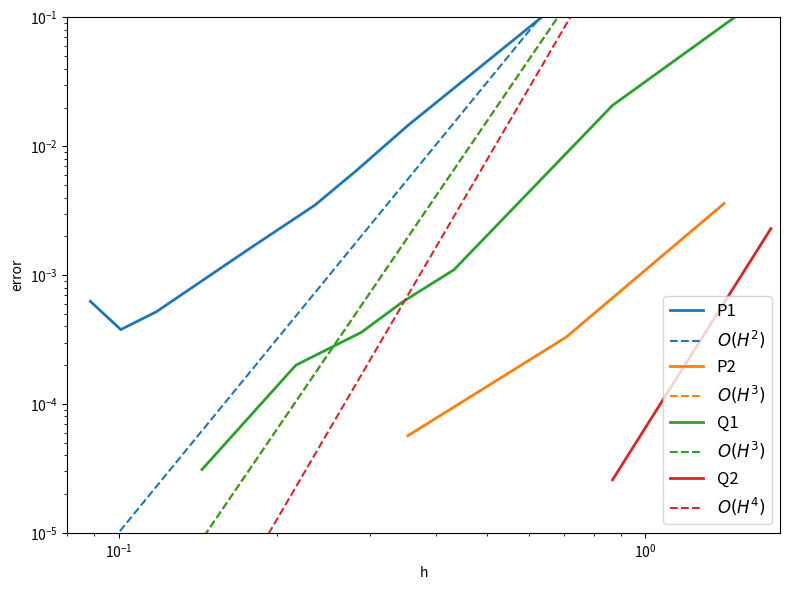

Python code for this plot:
import sys
import numpy as np
import matplotlib.pyplot as plt
h = [
    [0.707, 0.354, 0.283, 0.236, 0.177, 0.118, 0.101, 0.0884],
    [1.41, 0.707, 0.354],
    [1.73, 0.866, 0.433, 0.346, 0.289, 0.217, 0.144],
    [1.73, 0.866]
]


error = [
    [1.43e-1, 1.45e-2, 6.50e-3, 3.50e-3, 1.60e-3, 5.20e-4, 3.78e-4, 6.26e-4],
    [3.60e-3, 3.30e-4, 5.67e-5],
    [1.60e-1, 2.08e-2, 1.10e-3, 6.20e-4, 3.60e-4, 2.00e-4, 3.10e-5],
    [2.30e-3, 2.58e-5]
]

elem = ["P1", "P2", "Q1", "Q2" ]
colors = ["C0", "C1", "C2", "C3"]
order = [2,3,3,4]
slope = [1,1,1,1]

# Paramètres
L = 0

# Préparation de la figure
plt.figure(figsize=(8,6))
plt.xscale('log')
plt.yscale('log')
plt.xlim(0.08, 1.8)
plt.ylim(1e-5, 1e-1, )
x = np.logspace(-2, 1, 200)

for i in range(len(h)):
    plt.plot(h[i], error[i], label=elem[i], linewidth=2, color=colors[i])
    plt.plot(x, slope[i]*x**(order[i]+3), '--', color=colors[i], label=r"$O(H^{%d})$" % (L+order[i]))

# Légendes et axes
plt.xlabel("h")
plt.ylabel("error")
plt.legend(loc='lower right', fontsize=12)

# Sortie PDF
plt.tight_layout()
plt.savefig(f"profiles.pdf")
plt.close()
